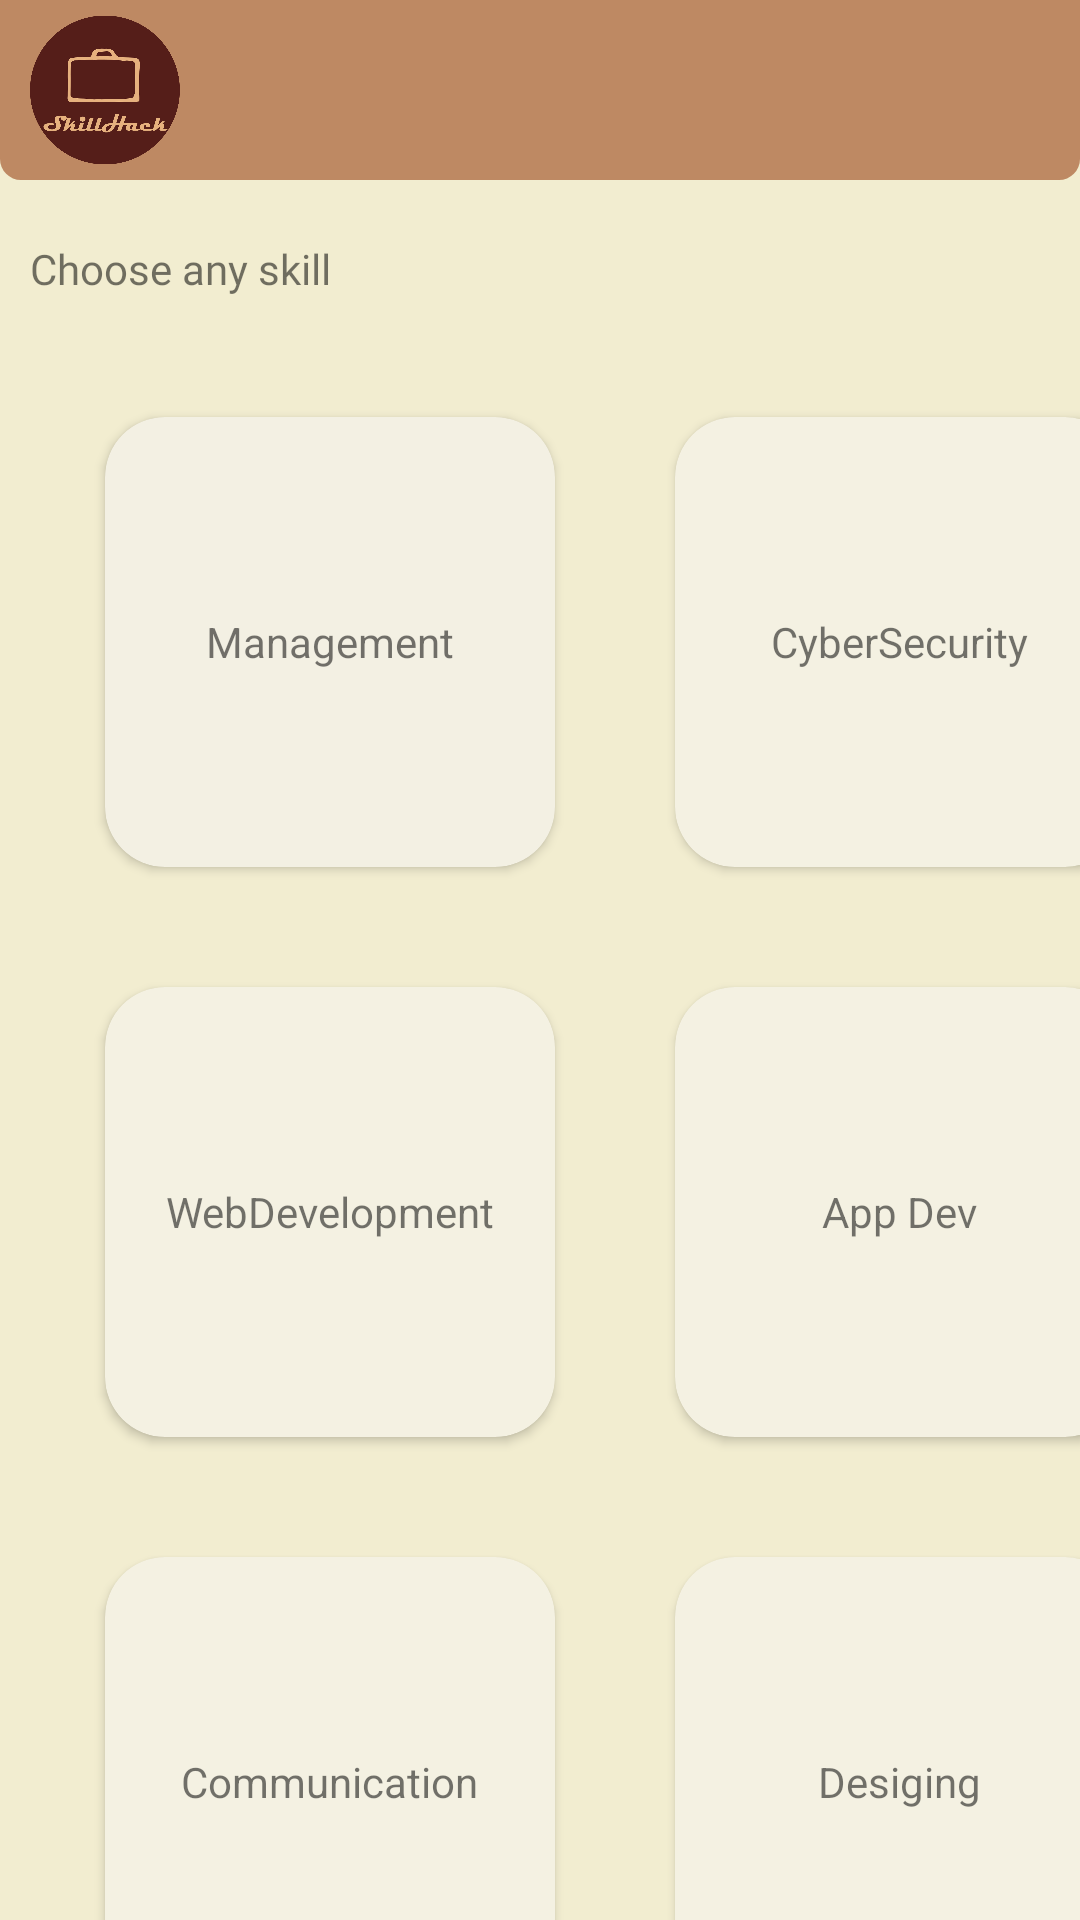

Here is an Android app screen rendered from its layout file. Give the layout XML and the strings, colors and styles it references.
<!-- AndroidManifest.xml: application theme Theme.Design.Light.NoActionBar -->
<!-- res/layout/activity_skill.xml -->
<?xml version="1.0" encoding="utf-8"?>
<LinearLayout xmlns:android="http://schemas.android.com/apk/res/android"
    xmlns:app="http://schemas.android.com/apk/res-auto"
    xmlns:tools="http://schemas.android.com/tools"
    android:layout_width="match_parent"
    android:orientation="vertical"
    android:elevation="20dp"
    android:background="@drawable/background_light"
    android:layout_height="match_parent"
    tools:context=".skill">

    <LinearLayout
        android:layout_width="match_parent"
        android:layout_height="wrap_content"
        android:background="@drawable/heading_backscreen"
        >

        <ImageView
            android:id="@+id/logo"
            android:layout_marginTop="5dp"
            android:layout_marginBottom="5dp"
            android:layout_marginLeft="10dp"
            android:layout_width="50dp"
            android:layout_height="50dp"
            android:src="@drawable/main_logo" />

    </LinearLayout>

    <TextView
        android:layout_width="match_parent"
        android:layout_height="wrap_content"
        android:text="Choose any skill"
        android:fontFamily="@font/baloo_bhaijaan"
        android:layout_marginHorizontal="10dp"
        android:layout_marginTop="20dp"/>

    <LinearLayout
        android:layout_width="match_parent"
        android:layout_height="wrap_content"
        android:layout_marginLeft="15dp"
        android:layout_marginTop="20dp">
        <androidx.cardview.widget.CardView
            android:id="@+id/cv1"
            app:cardCornerRadius="20dp"
            android:clickable="true"
            android:layout_width="150dp"
            android:layout_height="150dp"
            android:layout_margin="20dp"
            android:elevation="50dp"
            app:cardBackgroundColor="#F3F0E3"
            >
            <TextView
                android:layout_width="wrap_content"
                android:layout_height="wrap_content"
                android:layout_gravity="center"
                android:text="Management"/>
        </androidx.cardview.widget.CardView>

        <androidx.cardview.widget.CardView
            app:cardBackgroundColor="#F4F1E2"
            android:id="@+id/cv2"
            android:clickable="true"
            app:cardCornerRadius="20dp"
            android:layout_width="150dp"
            android:layout_height="150dp"
            android:layout_margin="20dp"
            android:elevation="50dp"
            >
            <TextView
                android:layout_width="wrap_content"
                android:layout_height="wrap_content"
                android:layout_gravity="center"
                android:text="CyberSecurity"/>
        </androidx.cardview.widget.CardView>
    </LinearLayout>

    <LinearLayout
        android:layout_width="match_parent"
        android:layout_height="wrap_content"
        android:layout_marginLeft="15dp">
        <androidx.cardview.widget.CardView
            app:cardBackgroundColor="#F4F1E2"
            android:id="@+id/cv3"
            android:clickable="true"
            app:cardCornerRadius="20dp"
            android:layout_width="150dp"
            android:layout_height="150dp"
            android:layout_margin="20dp"
            android:elevation="50dp">
            <TextView
                android:layout_width="wrap_content"
                android:layout_height="wrap_content"
                android:text="WebDevelopment"
                android:layout_gravity="center"/>
        </androidx.cardview.widget.CardView>

        <androidx.cardview.widget.CardView
            app:cardBackgroundColor="#F4F1E2"
            android:id="@+id/cv4"
            app:cardCornerRadius="20dp"
            android:layout_width="150dp"
            android:layout_height="150dp"
            android:layout_margin="20dp"
            android:elevation="50dp">
            <TextView
                android:layout_width="wrap_content"
                android:layout_height="wrap_content"
                android:text="App Dev"
                android:layout_gravity="center"/>
        </androidx.cardview.widget.CardView>
    </LinearLayout>
    <LinearLayout
        android:layout_width="match_parent"
        android:layout_height="wrap_content"
        android:layout_marginLeft="15dp">
        <androidx.cardview.widget.CardView
            app:cardBackgroundColor="#F4F1E2"
            android:id="@+id/cv5"
            app:cardCornerRadius="20dp"
            android:clickable="true"
            android:layout_width="150dp"
            android:layout_height="150dp"
            android:layout_margin="20dp"
            android:elevation="50dp">
            <TextView
                android:layout_width="wrap_content"
                android:layout_height="wrap_content"
                android:text="Communication"
                android:layout_gravity="center"/>
        </androidx.cardview.widget.CardView>

        <androidx.cardview.widget.CardView
            android:clickable="true"
            app:cardBackgroundColor="#F4F1E2"
            android:id="@+id/cv6"
            app:cardCornerRadius="20dp"
            android:layout_width="150dp"
            android:layout_height="150dp"
            android:layout_margin="20dp"
            android:elevation="50dp">
            <TextView
                android:layout_width="wrap_content"
                android:layout_height="wrap_content"
                android:text="Desiging"
                android:layout_gravity="center"/>
        </androidx.cardview.widget.CardView>
    </LinearLayout>
</LinearLayout>
<!-- resources referenced by this layout -->
<resources>
  <!-- drawable background_light (drawable) -->
  <?xml version="1.0" encoding="utf-8"?>
  <shape xmlns:android="http://schemas.android.com/apk/res/android">
      <solid android:color="#F2EDD0" />
  </shape>
  <!-- drawable heading_backscreen (drawable) -->
  <?xml version="1.0" encoding="utf-8"?>
  <shape xmlns:android="http://schemas.android.com/apk/res/android">
  
      <solid android:color="#BE8963" />
      <corners android:bottomRightRadius="7dp" android:bottomLeftRadius="7dp"/>
  
  </shape>
  <!-- drawable main_logo: png bitmap (drawable, 66998 bytes) -->
</resources>
